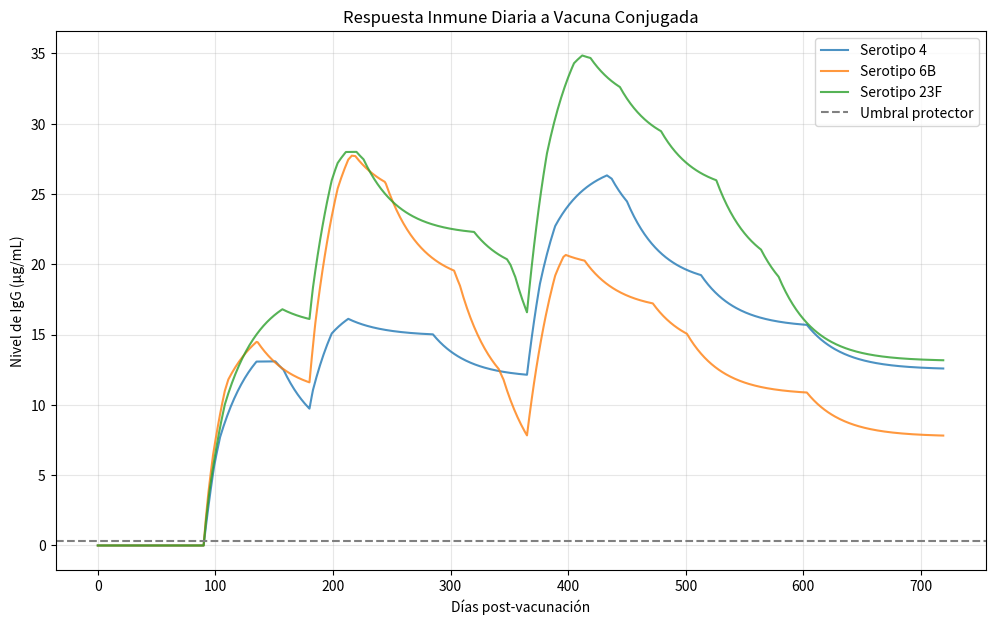

The script that saved this image:
import numpy as np
from typing import Dict, List, Tuple
import matplotlib.pyplot as plt
from dataclasses import dataclass

# =====================
# ESTRUCTURAS DE DATOS
# =====================

@dataclass
class Antigen:
    """Estructura que representa un antígeno bacteriano"""
    serotype: str          # Ej: "6B", "23F"
    charge: float          # Carga eléctrica (afecta unión a anticuerpos)
    hydrophobicity: float  # Hidrofobicidad superficial
    size: float            # Tamaño molecular

@dataclass
class BCell:
    """Célula B con receptores específicos"""
    receptors: List[float] # Perfil de unión a antígenos
    affinity: float = 0.0   # Afinidad actual (0-1)
    is_memory: bool = False # ¿Es célula de memoria?
    clones: int = 0         # Número de clones generados

# =====================
# MÓDULO DE AFINIDAD
# =====================

class AffinityCalculator:
    """Calcula fuerza de unión antígeno-anticuerpo"""
    
    @staticmethod
    def compute(antigen: Antigen, bcells: List[BCell]) -> List[float]:
        """Calcula afinidad para todas las células B"""
        return [
            np.exp(-np.sqrt(
                (antigen.charge - b.receptors[0])**2 +
                (antigen.hydrophobicity - b.receptors[1])**2 +
                (antigen.size - b.receptors[2])**2
            ))
            for b in bcells
        ]

# =====================
# MÓDULO DE MUTACIÓN
# =====================

class MutationEngine:
    """Simula hipermutación somática en centros germinales"""
    
    def __init__(self, mutation_rate: float = 0.1):
        self.rate = mutation_rate
    
    def mutate(self, cell: BCell) -> BCell:
        """Aplica mutaciones aleatorias a los receptores"""
        new_receptors = [
            r + np.random.normal(0, 0.1) if np.random.random() < self.rate else r
            for r in cell.receptors
        ]
        return BCell(
            receptors=new_receptors,
            is_memory=cell.is_memory,
            clones=cell.clones + 1
        )

# =====================
# MÓDULO DE SELECCIÓN
# =====================

class SelectionProcess:
    """Selección darwiniana en centros germinales"""
    
    @staticmethod
    def select(antigen: Antigen, bcells: List[BCell], threshold: float = 0.7) -> Tuple[List[BCell], List[BCell]]:
        """Divide células en seleccionadas (alta afinidad) y descartadas"""
        affinities = AffinityCalculator.compute(antigen, bcells)
        selected = []
        discarded = []
        
        for b, aff in zip(bcells, affinities):
            b.affinity = aff
            (selected if aff > threshold else discarded).append(b)
        
        return selected, discarded

# =====================
# SISTEMA INMUNE
# =====================

class ImmuneSystem:
    """Modelo completo del sistema inmunológico"""
    
    def __init__(self):
        self.memory_pool: Dict[str, List[BCell]] = {}  # Células de memoria por serotipo
        self.plasma_cells: Dict[str, List[BCell]] = {} # Células productoras de anticuerpos
        self.antibody_levels: Dict[str, float] = {}    # Niveles actuales de IgG
        
        # Módulos
        self.mutator = MutationEngine()
        self.selector = SelectionProcess()
    
    def initialize_serotype(self, serotype: str):
        """Prepara estructuras para un nuevo serotipo"""
        self.memory_pool[serotype] = []
        self.plasma_cells[serotype] = []
        self.antibody_levels[serotype] = 0.0
    
    def generate_naive_cells(self, antigen: Antigen, n_cells: int = 10) -> List[BCell]:
        """Genera células B naive con receptores aleatorios"""
        return [
            BCell(receptors=[
                antigen.charge + np.random.normal(0, 0.2),
                antigen.hydrophobicity + np.random.normal(0, 0.2),
                antigen.size + np.random.normal(0, 0.1)
            ])
            for _ in range(n_cells)
        ]
    
    def germinal_center_reaction(self, antigen: Antigen, bcells: List[BCell], cycles: int = 3):
        """Simula múltiples ciclos de mutación y selección"""
        selected_cells = bcells
        
        for _ in range(cycles):
            # 1. Mutación
            mutated = [self.mutator.mutate(c) for c in selected_cells]
            
            # 2. Selección
            selected_cells, _ = self.selector.select(antigen, mutated)
            
            # 3. Proliferación (aumentar pool)
            selected_cells.extend([self.mutator.mutate(c) for c in selected_cells[:2]])
        
        return selected_cells
    
    def vaccinate(self, antigen: Antigen, dose: int = 1):
        """Administra una dosis de vacuna"""
        if antigen.serotype not in self.memory_pool:
            self.initialize_serotype(antigen.serotype)
        
        for _ in range(dose):
            # 1. Generar células naive
            naive_cells = self.generate_naive_cells(antigen)
            
            # 2. Reacción en centro germinal
            selected = self.germinal_center_reaction(antigen, naive_cells)
            
            # 3. Diferenciación:
            for cell in selected:
                if cell.affinity > 0.8:  # Alta afinidad -> memoria
                    cell.is_memory = True
                    self.memory_pool[antigen.serotype].append(cell)
                else:  # Media afinidad -> plasmablastos
                    self.plasma_cells[antigen.serotype].append(cell)
    
    def update_antibodies(self, days: int = 1):
        """Actualiza niveles de anticuerpos en el tiempo"""
        for serotype in self.plasma_cells:
            # Producción de anticuerpos
            plasma_production = len(self.plasma_cells[serotype]) * 0.1
            memory_production = len(self.memory_pool[serotype]) * 0.02
            
            # Decaimiento (vida media ~21 días)
            decay_factor = np.exp(-0.033 * days)  # 0.033 ≈ ln(2)/21
            
            self.antibody_levels[serotype] = (
                (self.antibody_levels[serotype] + plasma_production + memory_production) * decay_factor
            )
    
    def time_step(self, days: int = 1):
        """Avanza la simulación en el tiempo"""
        self.update_antibodies(days)
        
        # Eliminar células viejas (turnover)
        for serotype in self.plasma_cells:
            self.plasma_cells[serotype] = [
                c for c in self.plasma_cells[serotype]
                if np.random.random() > 0.01 * days  # 1% de muerte celular por día
            ]

# =====================
# SIMULACIÓN Y VISUALIZACIÓN
# =====================

def run_simulation():
    """Ejemplo completo de simulación"""
    # 1. Configuración inicial
    system = ImmuneSystem()
    pcv_serotypes = [
        Antigen(serotype="4", charge=0.7, hydrophobicity=0.6, size=0.8),
        Antigen(serotype="6B", charge=0.5, hydrophobicity=0.7, size=1.0),
        Antigen(serotype="23F", charge=0.65, hydrophobicity=0.55, size=0.75)
    ]
    
    # 2. Esquema de vacunación (0, 2, 6 meses)
    for antigen in pcv_serotypes:
        system.vaccinate(antigen)  # Dosis inicial
    
    # 3. Seguimiento por 2 años
    time_points = []
    antibody_levels = {s.serotype: [] for s in pcv_serotypes}
    
    for month in range(24):
        system.time_step(days=30)
        
        # Refuerzos (2da y 3ra dosis)
        if month == 2 or month == 6:
            for antigen in pcv_serotypes:
                system.vaccinate(antigen)
        
        # Registrar datos
        time_points.append(month)
        for serotype in antibody_levels:
            antibody_levels[serotype].append(system.antibody_levels[serotype])
    
    # 4. Visualización
    plt.figure(figsize=(10, 6))
    for serotype, levels in antibody_levels.items():
        plt.plot(time_points, levels, label=f"Serotipo {serotype}")
    
    plt.axhline(y=0.35, color='gray', linestyle='--', label="Umbral protector")
    plt.title("Respuesta Inmune a Vacuna Conjugada")
    plt.xlabel("Meses post-vacunación")
    plt.ylabel("Nivel de IgG (µg/mL)")
    plt.legend()
    plt.grid()
    plt.show()

    # =====================
# SIMULACIÓN Y VISUALIZACIÓN (VERSIÓN DIARIA)
# =====================

def run_daily_simulation():
    """Versión diaria de la simulación"""
    # 1. Configuración inicial (igual)
    system = ImmuneSystem()
    pcv_serotypes = [
        Antigen(serotype="4", charge=0.7, hydrophobicity=0.6, size=0.8),
        Antigen(serotype="6B", charge=0.5, hydrophobicity=0.7, size=1.0),
        Antigen(serotype="23F", charge=0.65, hydrophobicity=0.55, size=0.75)
    ]
    
    # 2. Esquema de vacunación ajustado a días
    days_schedule = [90, 180, 365]  
    # for day in days_schedule:
    #     for antigen in pcv_serotypes:
    #         system.vaccinate(antigen)
    
    # 3. Seguimiento por 720 días (2 años)
    total_days = 720
    time_points = list(range(total_days))
    antibody_levels = {s.serotype: [] for s in pcv_serotypes}
    
    for antigen in pcv_serotypes:
        system.vaccinate(antigen, dose = 0)

    for current_day in range(total_days):
        # Avanzar un día
        system.time_step(days=1)
        
        if current_day in days_schedule:
            for antigen in pcv_serotypes:
                system.vaccinate(antigen)

        # Registrar datos diariamente
        for serotype in antibody_levels:
            antibody_levels[serotype].append(system.antibody_levels[serotype])
    
    # 4. Visualización ajustada
    plt.figure(figsize=(12, 7))
    for serotype, levels in antibody_levels.items():
        plt.plot(time_points, levels, label=f"Serotipo {serotype}", alpha=0.8)
    
    plt.axhline(y=0.35, color='gray', linestyle='--', label="Umbral protector")
    plt.title("Respuesta Inmune Diaria a Vacuna Conjugada")
    plt.xlabel("Días post-vacunación")
    plt.ylabel("Nivel de IgG (µg/mL)")
    plt.legend()
    plt.grid(True, alpha=0.3)
    plt.show()


if __name__ == "__main__":
    run_daily_simulation()